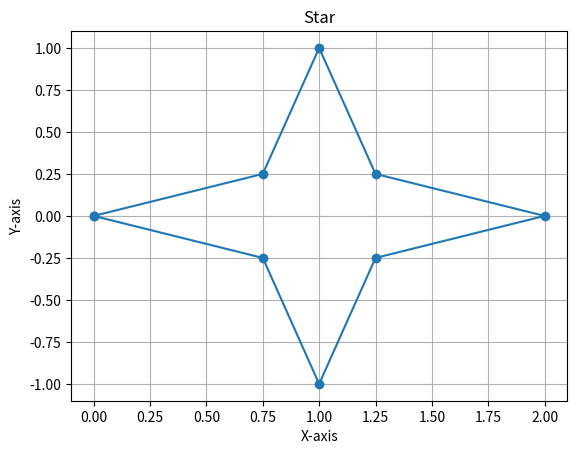
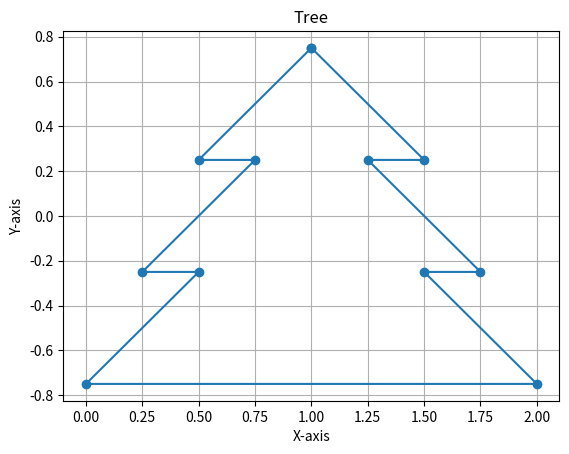
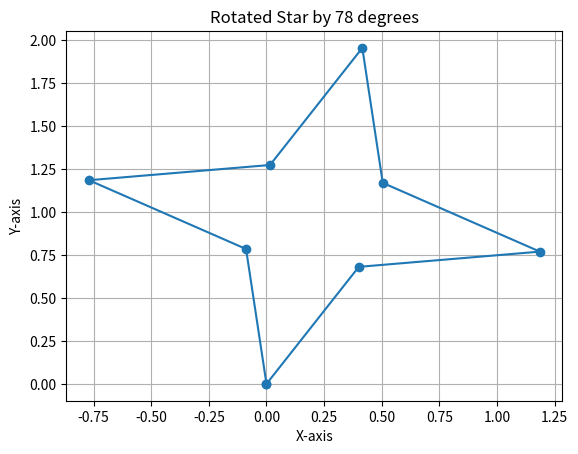
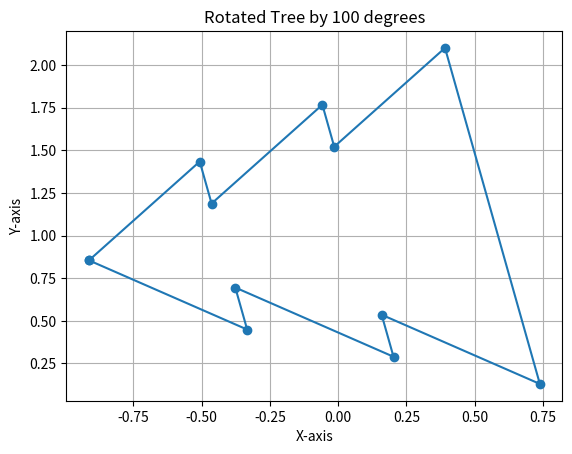
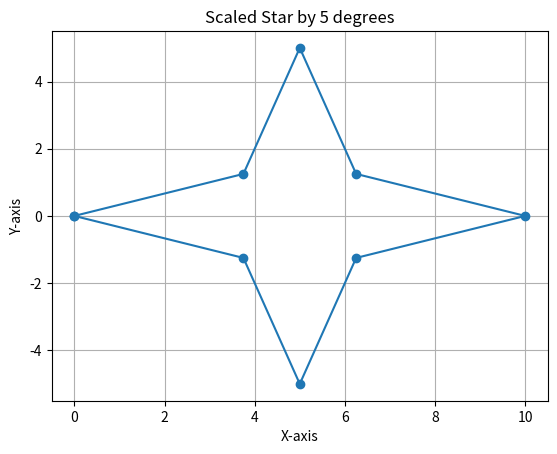
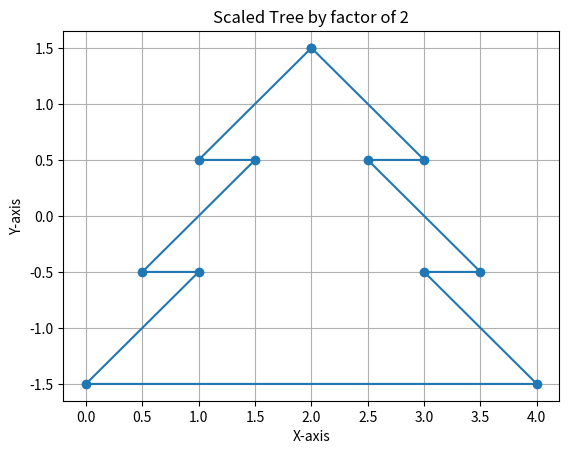
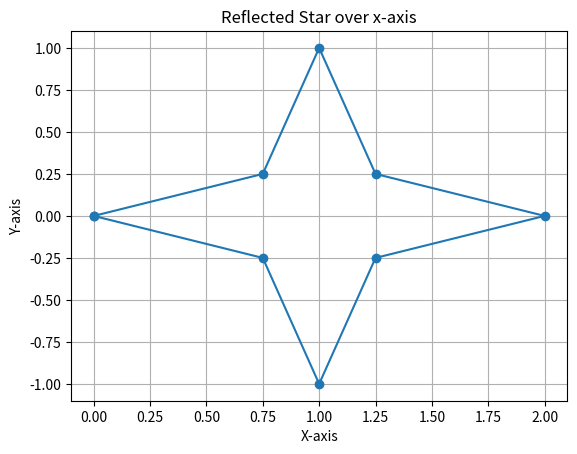
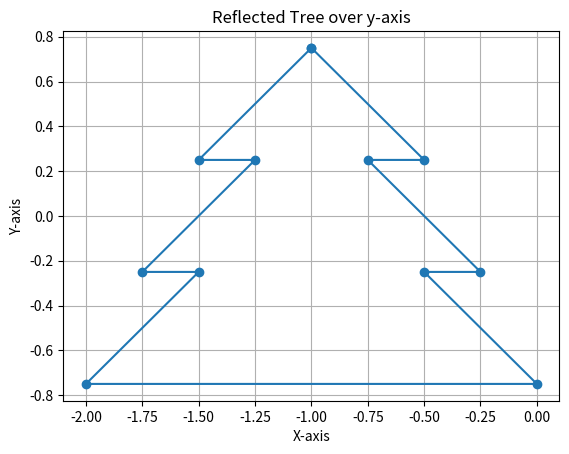
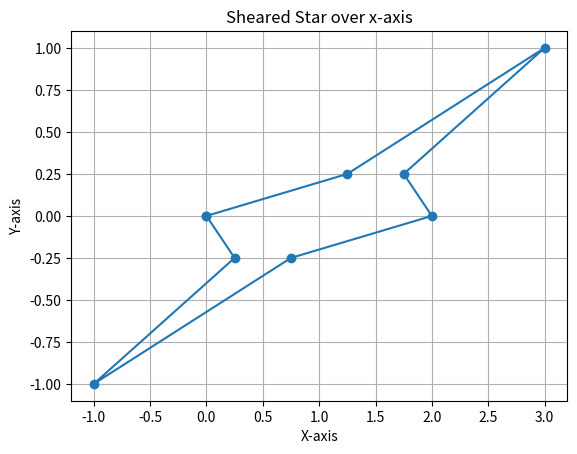
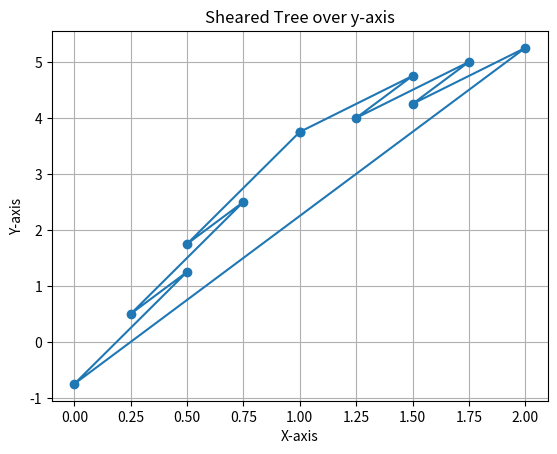

Generate these figures, in order, with matplotlib:
import numpy as np
import matplotlib.pyplot as plt

star = np.array([
    [0, 0],
    [0.75, 0.25],
    [1, 1],
    [1.25, 0.25],
    [2, 0],
    [1.25, -0.25],
    [1, -1],
    [0.75, -0.25],
    [0, 0]
])

tree = np.array([
    [1, 0.75],
    [1.5, 0.25],
    [1.25, 0.25],
    [1.75, -0.25],
    [1.5, -0.25],
    [2, -0.75],
    [0, -0.75],
    [0.5, -0.25],
    [0.25, -0.25],
    [0.75, 0.25],
    [0.5, 0.25],
    [1, 0.75]
])


def plot_object(obj, title):
    plt.figure()
    plt.plot(obj[:, 0], obj[:, 1], marker='o')
    plt.title(title)
    plt.xlabel('X-axis')
    plt.ylabel('Y-axis')
    plt.grid()
    plt.show()


plot_object(star, "Star")
plot_object(tree, "Tree")


def rotate(obj, angle):
    rad = np.deg2rad(angle)
    rotation_matrix = np.array([
        [np.cos(rad), -np.sin(rad)],
        [np.sin(rad), np.cos(rad)]
    ])
    transformed_obj = obj @ rotation_matrix.T
    print("Rotation Matrix:\n", rotation_matrix)
    return transformed_obj


def scale(obj, scope):
    scaling_matrix = np.array([
        [scope, 0],
        [0, scope]
    ])
    transformed_obj = obj @ scaling_matrix.T
    print("Scaling Matrix:\n", scaling_matrix)
    return transformed_obj


def reflect(obj, axis):
    if axis == 'x':
        reflection_matrix = np.array([
            [1, 0],
            [0, -1]
        ])
    elif axis == 'y':
        reflection_matrix = np.array([
            [-1, 0],
            [0, 1]
        ])

    transformed_obj = obj @ reflection_matrix.T
    print("Reflection Matrix:\n", reflection_matrix)
    return transformed_obj


def shear(obj, shear_factor, axis):
    if axis == 'x':
        shear_matrix = np.array([
            [1, shear_factor],
            [0, 1]
        ])
    elif axis == 'y':
        shear_matrix = np.array([
            [1, 0],
            [shear_factor, 1]
        ])
    else:
        raise ValueError("Axis must be 'x' or 'y'")

    transformed_obj = obj @ shear_matrix.T
    print("Shear Matrix:\n", shear_matrix)
    return transformed_obj



rotated_star = rotate(star, 78)
plot_object(rotated_star, "Rotated Star by 78 degrees")

rotated_tree = rotate(tree, 100)
plot_object(rotated_tree, "Rotated Tree by 100 degrees")


scaled_star = scale(star, 5)
plot_object(scaled_star, "Scaled Star by 5 degrees")

scaled_tree = scale(tree, 2)
plot_object(scaled_tree, "Scaled Tree by factor of 2")


reflected_star = reflect(star, 'x')
plot_object(reflected_star, "Reflected Star over x-axis")

reflected_tree = reflect(tree, 'y')
plot_object(reflected_tree, "Reflected Tree over y-axis")


sheared_star = shear(star, 2, 'x')
plot_object(sheared_star, "Sheared Star over x-axis")

sheared_tree = shear(tree, 3, 'y')
plot_object(sheared_tree, "Sheared Tree over y-axis")
